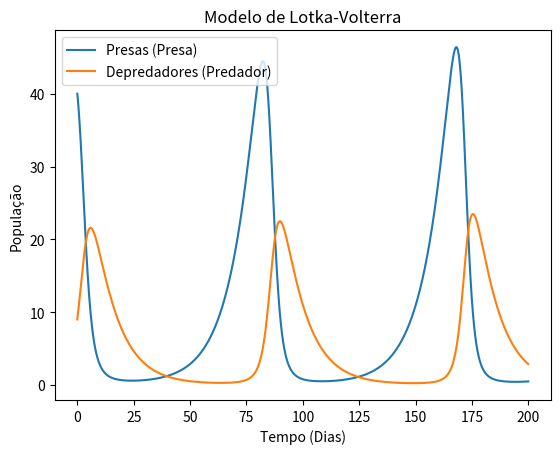

Source code (Python):
import numpy as np
import matplotlib.pyplot as plt


# Definir las ecuaciones diferenciales del modelo de Lotka-Volterra
def lotka_volterra(t, y, alpha, beta, delta, gamma):
    prey, predator = y
    dydt = [alpha * prey - beta * prey * predator, delta * prey * predator - gamma * predator]
    return dydt


# Método de Euler para resolver ecuaciones diferenciales
def euler_method(func, y0, t, args):
    y = np.zeros((len(t), len(y0)))
    y[0] = y0
    for i in range(1, len(t)):
        dt = t[i] - t[i - 1]
        y[i] = y[i - 1] + np.multiply(func(t[i - 1], y[i - 1], *args), dt)
    return y


# Parámetros del modelo de Lotka-Volterra
alpha = 0.1  # Tasa de crecimiento de presas
beta = 0.02  # Tasa de depredación de presas por depredadores
delta = 0.01  # Tasa de reproducción de depredadores por presas
gamma = 0.1  # Tasa de mortalidad de depredadores

# Condiciones iniciales
initial_conditions = [40, 9]  # Número inicial de presas y depredadores

# Tiempo de simulación
t_start = 0  # fixo
t_end = 200  # input
t_step = 0.1
t_values = np.arange(t_start, t_end, t_step)

# Simular el modelo de Lotka-Volterra usando el método de Euler
result = euler_method(lotka_volterra, initial_conditions, t_values, args=(alpha, beta, delta, gamma))

# print(result)

# Graficar los resultados
plt.plot(t_values, result[:, 0], label='Presas (Presa)')
plt.plot(t_values, result[:, 1], label='Depredadores (Predador)')
plt.xlabel('Tempo (Dias)')
plt.ylabel('População')
plt.title('Modelo de Lotka-Volterra')
plt.legend()

plt.savefig('lotka_volterra_simulation.png')

# Mostrar la gráfica
plt.show()